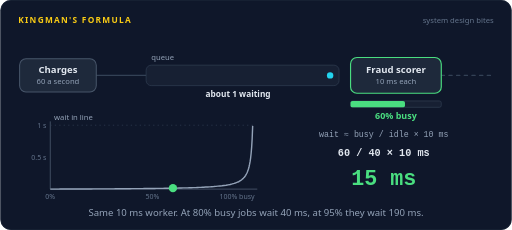
t = 0.00 s
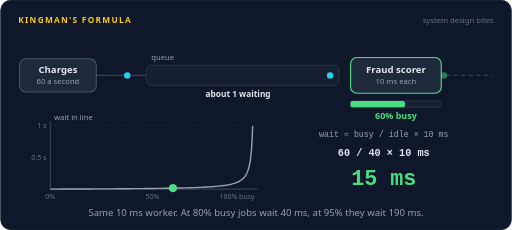
t = 1.64 s
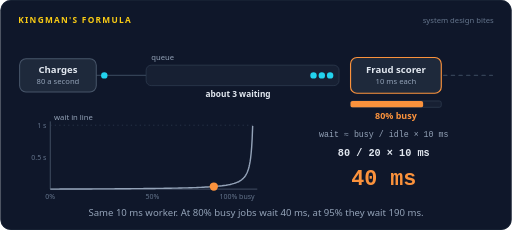
t = 3.31 s
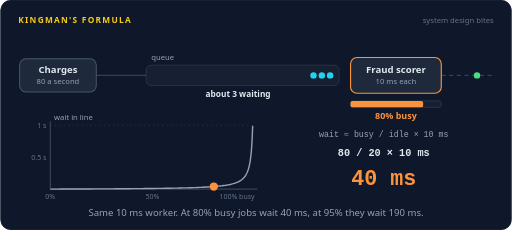
t = 5.09 s
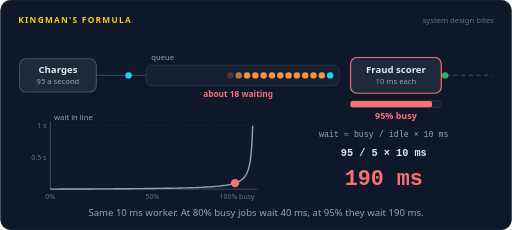
t = 6.65 s
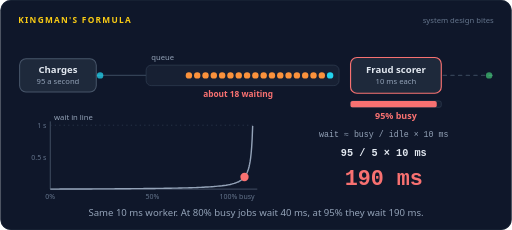
t = 8.26 s

The animated SVG that drew these frames (rendered in a browser with its animation timeline set to each time). Animation: 141 SMIL elements (animate=104,animateMotion=37); frames cover the first 8.26 s, repeats indefinitely.

<svg xmlns="http://www.w3.org/2000/svg" width="800" height="360" viewBox="0 0 800 360" role="img" aria-labelledby="title desc"><title id="title">Kingman's formula</title><desc id="desc">Charges flow into a fraud scorer that takes 10 ms each. As traffic climbs from 60 to 80, 95 and 99 a second, the scorer goes from 60% to 99% busy. The wait follows Kingman's formula, busy over idle times 10 ms: 15 ms, 40 ms, 190 ms, then almost a second, and the line grows from about 1 to 3, 18 and 98 waiting.</desc><rect width="800" height="360" rx="16" fill="#0f172a"/><rect x="0.5" y="0.5" width="799" height="359" rx="16" fill="none" stroke="#1e293b"/><text x="28" y="36" font-family="system-ui,-apple-system,'Segoe UI',Roboto,Helvetica,Arial,sans-serif" font-size="13" font-weight="700" letter-spacing="2" fill="#facc15">KINGMAN'S FORMULA</text><text x="772" y="36" font-family="system-ui,-apple-system,'Segoe UI',Roboto,Helvetica,Arial,sans-serif" font-size="12" fill="#64748b" text-anchor="end">system design bites</text><path d="M150,118 L228,118" fill="none" stroke="#334155" stroke-width="2" stroke-linecap="round" stroke-linejoin="round"></path><path d="M690,118 L770,118" fill="none" stroke="#334155" stroke-width="2" stroke-linecap="round" stroke-linejoin="round" stroke-dasharray="5 7"><animate attributeName="stroke-dashoffset" dur="18s" repeatCount="indefinite" values="0;-216"/></path><rect x="30" y="92" width="120" height="52" rx="10" fill="#1e293b" stroke="#475569" stroke-width="1.6"/><text x="90" y="114" font-family="system-ui,-apple-system,'Segoe UI',Roboto,Helvetica,Arial,sans-serif" font-size="15" font-weight="600" fill="#e2e8f0" text-anchor="middle">Charges</text><text x="90" y="132" font-family="system-ui,-apple-system,'Segoe UI',Roboto,Helvetica,Arial,sans-serif" font-size="12" font-weight="400" fill="#94a3b8" text-anchor="middle" opacity="1">60 a second<animate attributeName="opacity" dur="18s" repeatCount="indefinite" calcMode="discrete" keyTimes="0;0.1389;0.8278" values="1;0;1"/></text><text x="90" y="132" font-family="system-ui,-apple-system,'Segoe UI',Roboto,Helvetica,Arial,sans-serif" font-size="12" font-weight="400" fill="#94a3b8" text-anchor="middle" opacity="0">80 a second<animate attributeName="opacity" dur="18s" repeatCount="indefinite" calcMode="discrete" keyTimes="0;0.1389;0.3611" values="0;1;0"/></text><text x="90" y="132" font-family="system-ui,-apple-system,'Segoe UI',Roboto,Helvetica,Arial,sans-serif" font-size="12" font-weight="400" fill="#94a3b8" text-anchor="middle" opacity="0">95 a second<animate attributeName="opacity" dur="18s" repeatCount="indefinite" calcMode="discrete" keyTimes="0;0.3611;0.5833" values="0;1;0"/></text><text x="90" y="132" font-family="system-ui,-apple-system,'Segoe UI',Roboto,Helvetica,Arial,sans-serif" font-size="12" font-weight="400" fill="#94a3b8" text-anchor="middle" opacity="0">99 a second<animate attributeName="opacity" dur="18s" repeatCount="indefinite" calcMode="discrete" keyTimes="0;0.5833;0.8278" values="0;1;0"/></text><rect x="228" y="102" width="302" height="32" rx="8" fill="#172033" stroke="#334155"/><text x="236" y="94" font-family="system-ui,-apple-system,'Segoe UI',Roboto,Helvetica,Arial,sans-serif" font-size="12" font-weight="400" fill="#94a3b8" text-anchor="start">queue</text><rect x="548" y="90" width="142" height="56" rx="10" fill="#1e293b" stroke-width="1.8" stroke="#4ade80"><animate attributeName="stroke" dur="18s" repeatCount="indefinite" calcMode="discrete" keyTimes="0;0.1389;0.3611;0.5833;0.8278" values="#4ade80;#fb923c;#f87171;#f87171;#4ade80"/></rect><text x="619" y="114" font-family="system-ui,-apple-system,'Segoe UI',Roboto,Helvetica,Arial,sans-serif" font-size="15" font-weight="600" fill="#e2e8f0" text-anchor="middle">Fraud scorer</text><text x="619" y="132" font-family="system-ui,-apple-system,'Segoe UI',Roboto,Helvetica,Arial,sans-serif" font-size="12" font-weight="400" fill="#94a3b8" text-anchor="middle">10 ms each</text><rect x="548" y="158" width="142" height="10" rx="3" fill="#172033" stroke="#334155"/><rect x="548" y="158" width="85.2" height="10" rx="3" fill="#4ade80"><animate attributeName="width" dur="18s" repeatCount="indefinite" calcMode="linear" keyTimes="0;0.1111;0.1667;0.3333;0.3889;0.5556;0.6111;0.8;0.8556;1" values="85.2;85.2;113.6;113.6;134.9;134.9;140.58;140.58;85.2;85.2"/><animate attributeName="fill" dur="18s" repeatCount="indefinite" calcMode="discrete" keyTimes="0;0.1389;0.3611;0.5833;0.8278" values="#4ade80;#fb923c;#f87171;#f87171;#4ade80"/></rect><text x="619" y="186" font-family="system-ui,-apple-system,'Segoe UI',Roboto,Helvetica,Arial,sans-serif" font-size="14" font-weight="700" fill="#4ade80" text-anchor="middle" opacity="1">60% busy<animate attributeName="opacity" dur="18s" repeatCount="indefinite" calcMode="discrete" keyTimes="0;0.1389;0.8278" values="1;0;1"/></text><text x="619" y="186" font-family="system-ui,-apple-system,'Segoe UI',Roboto,Helvetica,Arial,sans-serif" font-size="14" font-weight="700" fill="#fb923c" text-anchor="middle" opacity="0">80% busy<animate attributeName="opacity" dur="18s" repeatCount="indefinite" calcMode="discrete" keyTimes="0;0.1389;0.3611" values="0;1;0"/></text><text x="619" y="186" font-family="system-ui,-apple-system,'Segoe UI',Roboto,Helvetica,Arial,sans-serif" font-size="14" font-weight="700" fill="#f87171" text-anchor="middle" opacity="0">95% busy<animate attributeName="opacity" dur="18s" repeatCount="indefinite" calcMode="discrete" keyTimes="0;0.3611;0.5833" values="0;1;0"/></text><text x="619" y="186" font-family="system-ui,-apple-system,'Segoe UI',Roboto,Helvetica,Arial,sans-serif" font-size="14" font-weight="700" fill="#f87171" text-anchor="middle" opacity="0">99% busy<animate attributeName="opacity" dur="18s" repeatCount="indefinite" calcMode="discrete" keyTimes="0;0.5833;0.8278" values="0;1;0"/></text><circle cx="516" cy="118" r="5" fill="#22d3ee"/><circle cx="503" cy="118" r="5" fill="#22d3ee" opacity="0"><animate attributeName="opacity" dur="18s" repeatCount="indefinite" calcMode="linear" keyTimes="0;0.1296;0.1363;0.8427;0.8516;1" values="0;0;1;1;0;0"/><animate attributeName="fill" dur="18s" repeatCount="indefinite" calcMode="discrete" keyTimes="0;0.3333;0.5889;0.8556" values="#22d3ee;#fb923c;#f87171;#22d3ee"/></circle><circle cx="490" cy="118" r="5" fill="#22d3ee" opacity="0"><animate attributeName="opacity" dur="18s" repeatCount="indefinite" calcMode="linear" keyTimes="0;0.1481;0.1548;0.8409;0.8498;1" values="0;0;1;1;0;0"/><animate attributeName="fill" dur="18s" repeatCount="indefinite" calcMode="discrete" keyTimes="0;0.3333;0.5889;0.8556" values="#22d3ee;#fb923c;#f87171;#22d3ee"/></circle><circle cx="477" cy="118" r="5" fill="#22d3ee" opacity="0"><animate attributeName="opacity" dur="18s" repeatCount="indefinite" calcMode="linear" keyTimes="0;0.3368;0.3435;0.8391;0.848;1" values="0;0;1;1;0;0"/><animate attributeName="fill" dur="18s" repeatCount="indefinite" calcMode="discrete" keyTimes="0;0.3333;0.5889;0.8556" values="#22d3ee;#fb923c;#f87171;#22d3ee"/></circle><circle cx="464" cy="118" r="5" fill="#22d3ee" opacity="0"><animate attributeName="opacity" dur="18s" repeatCount="indefinite" calcMode="linear" keyTimes="0;0.3403;0.3469;0.8374;0.8463;1" values="0;0;1;1;0;0"/><animate attributeName="fill" dur="18s" repeatCount="indefinite" calcMode="discrete" keyTimes="0;0.3333;0.5889;0.8556" values="#22d3ee;#fb923c;#f87171;#22d3ee"/></circle><circle cx="451" cy="118" r="5" fill="#22d3ee" opacity="0"><animate attributeName="opacity" dur="18s" repeatCount="indefinite" calcMode="linear" keyTimes="0;0.3438;0.3504;0.8356;0.8445;1" values="0;0;1;1;0;0"/><animate attributeName="fill" dur="18s" repeatCount="indefinite" calcMode="discrete" keyTimes="0;0.3333;0.5889;0.8556" values="#22d3ee;#fb923c;#f87171;#22d3ee"/></circle><circle cx="438" cy="118" r="5" fill="#22d3ee" opacity="0"><animate attributeName="opacity" dur="18s" repeatCount="indefinite" calcMode="linear" keyTimes="0;0.3472;0.3539;0.8338;0.8427;1" values="0;0;1;1;0;0"/><animate attributeName="fill" dur="18s" repeatCount="indefinite" calcMode="discrete" keyTimes="0;0.3333;0.5889;0.8556" values="#22d3ee;#fb923c;#f87171;#22d3ee"/></circle><circle cx="425" cy="118" r="5" fill="#22d3ee" opacity="0"><animate attributeName="opacity" dur="18s" repeatCount="indefinite" calcMode="linear" keyTimes="0;0.3507;0.3574;0.8321;0.841;1" values="0;0;1;1;0;0"/><animate attributeName="fill" dur="18s" repeatCount="indefinite" calcMode="discrete" keyTimes="0;0.3333;0.5889;0.8556" values="#22d3ee;#fb923c;#f87171;#22d3ee"/></circle><circle cx="412" cy="118" r="5" fill="#22d3ee" opacity="0"><animate attributeName="opacity" dur="18s" repeatCount="indefinite" calcMode="linear" keyTimes="0;0.3542;0.3608;0.8303;0.8392;1" values="0;0;1;1;0;0"/><animate attributeName="fill" dur="18s" repeatCount="indefinite" calcMode="discrete" keyTimes="0;0.3333;0.5889;0.8556" values="#22d3ee;#fb923c;#f87171;#22d3ee"/></circle><circle cx="399" cy="118" r="5" fill="#22d3ee" opacity="0"><animate attributeName="opacity" dur="18s" repeatCount="indefinite" calcMode="linear" keyTimes="0;0.3576;0.3643;0.8285;0.8374;1" values="0;0;1;1;0;0"/><animate attributeName="fill" dur="18s" repeatCount="indefinite" calcMode="discrete" keyTimes="0;0.3333;0.5889;0.8556" values="#22d3ee;#fb923c;#f87171;#22d3ee"/></circle><circle cx="386" cy="118" r="5" fill="#22d3ee" opacity="0"><animate attributeName="opacity" dur="18s" repeatCount="indefinite" calcMode="linear" keyTimes="0;0.3611;0.3678;0.8268;0.8357;1" values="0;0;1;1;0;0"/><animate attributeName="fill" dur="18s" repeatCount="indefinite" calcMode="discrete" keyTimes="0;0.3333;0.5889;0.8556" values="#22d3ee;#fb923c;#f87171;#22d3ee"/></circle><circle cx="373" cy="118" r="5" fill="#22d3ee" opacity="0"><animate attributeName="opacity" dur="18s" repeatCount="indefinite" calcMode="linear" keyTimes="0;0.3646;0.3713;0.825;0.8339;1" values="0;0;1;1;0;0"/><animate attributeName="fill" dur="18s" repeatCount="indefinite" calcMode="discrete" keyTimes="0;0.3333;0.5889;0.8556" values="#22d3ee;#fb923c;#f87171;#22d3ee"/></circle><circle cx="360" cy="118" r="5" fill="#22d3ee" opacity="0"><animate attributeName="opacity" dur="18s" repeatCount="indefinite" calcMode="linear" keyTimes="0;0.3681;0.3747;0.8232;0.8321;1" values="0;0;1;1;0;0"/><animate attributeName="fill" dur="18s" repeatCount="indefinite" calcMode="discrete" keyTimes="0;0.3333;0.5889;0.8556" values="#22d3ee;#fb923c;#f87171;#22d3ee"/></circle><circle cx="347" cy="118" r="5" fill="#22d3ee" opacity="0"><animate attributeName="opacity" dur="18s" repeatCount="indefinite" calcMode="linear" keyTimes="0;0.3715;0.3782;0.8215;0.8304;1" values="0;0;1;1;0;0"/><animate attributeName="fill" dur="18s" repeatCount="indefinite" calcMode="discrete" keyTimes="0;0.3333;0.5889;0.8556" values="#22d3ee;#fb923c;#f87171;#22d3ee"/></circle><circle cx="334" cy="118" r="5" fill="#22d3ee" opacity="0"><animate attributeName="opacity" dur="18s" repeatCount="indefinite" calcMode="linear" keyTimes="0;0.375;0.3817;0.8197;0.8286;1" values="0;0;1;1;0;0"/><animate attributeName="fill" dur="18s" repeatCount="indefinite" calcMode="discrete" keyTimes="0;0.3333;0.5889;0.8556" values="#22d3ee;#fb923c;#f87171;#22d3ee"/></circle><circle cx="321" cy="118" r="5" fill="#22d3ee" opacity="0"><animate attributeName="opacity" dur="18s" repeatCount="indefinite" calcMode="linear" keyTimes="0;0.3785;0.3851;0.8179;0.8268;1" values="0;0;1;1;0;0"/><animate attributeName="fill" dur="18s" repeatCount="indefinite" calcMode="discrete" keyTimes="0;0.3333;0.5889;0.8556" values="#22d3ee;#fb923c;#f87171;#22d3ee"/></circle><circle cx="308" cy="118" r="5" fill="#22d3ee" opacity="0"><animate attributeName="opacity" dur="18s" repeatCount="indefinite" calcMode="linear" keyTimes="0;0.3819;0.3886;0.8162;0.8251;1" values="0;0;1;1;0;0"/><animate attributeName="fill" dur="18s" repeatCount="indefinite" calcMode="discrete" keyTimes="0;0.3333;0.5889;0.8556" values="#22d3ee;#fb923c;#f87171;#22d3ee"/></circle><circle cx="295" cy="118" r="5" fill="#22d3ee" opacity="0"><animate attributeName="opacity" dur="18s" repeatCount="indefinite" calcMode="linear" keyTimes="0;0.3854;0.3921;0.8144;0.8233;1" values="0;0;1;1;0;0"/><animate attributeName="fill" dur="18s" repeatCount="indefinite" calcMode="discrete" keyTimes="0;0.3333;0.5889;0.8556" values="#22d3ee;#fb923c;#f87171;#22d3ee"/></circle><circle cx="282" cy="118" r="5" fill="#22d3ee" opacity="0"><animate attributeName="opacity" dur="18s" repeatCount="indefinite" calcMode="linear" keyTimes="0;0.5667;0.5733;0.8126;0.8215;1" values="0;0;1;1;0;0"/><animate attributeName="fill" dur="18s" repeatCount="indefinite" calcMode="discrete" keyTimes="0;0.3333;0.5889;0.8556" values="#22d3ee;#fb923c;#f87171;#22d3ee"/></circle><circle cx="269" cy="118" r="5" fill="#22d3ee" opacity="0"><animate attributeName="opacity" dur="18s" repeatCount="indefinite" calcMode="linear" keyTimes="0;0.5778;0.5844;0.8109;0.8197;1" values="0;0;1;1;0;0"/><animate attributeName="fill" dur="18s" repeatCount="indefinite" calcMode="discrete" keyTimes="0;0.3333;0.5889;0.8556" values="#22d3ee;#fb923c;#f87171;#22d3ee"/></circle><circle cx="256" cy="118" r="5" fill="#22d3ee" opacity="0"><animate attributeName="opacity" dur="18s" repeatCount="indefinite" calcMode="linear" keyTimes="0;0.5889;0.5956;0.8091;0.818;1" values="0;0;1;1;0;0"/><animate attributeName="fill" dur="18s" repeatCount="indefinite" calcMode="discrete" keyTimes="0;0.3333;0.5889;0.8556" values="#22d3ee;#fb923c;#f87171;#22d3ee"/></circle><circle cx="243" cy="118" r="5" fill="#22d3ee" opacity="0"><animate attributeName="opacity" dur="18s" repeatCount="indefinite" calcMode="linear" keyTimes="0;0.6;0.6067;0.8073;0.8162;1" values="0;0;1;1;0;0"/><animate attributeName="fill" dur="18s" repeatCount="indefinite" calcMode="discrete" keyTimes="0;0.3333;0.5889;0.8556" values="#22d3ee;#fb923c;#f87171;#22d3ee"/></circle><text x="372" y="152" font-family="system-ui,-apple-system,'Segoe UI',Roboto,Helvetica,Arial,sans-serif" font-size="13" font-weight="600" fill="#e2e8f0" text-anchor="middle" opacity="1">about 1 waiting<animate attributeName="opacity" dur="18s" repeatCount="indefinite" calcMode="discrete" keyTimes="0;0.1389;0.8278" values="1;0;1"/></text><text x="372" y="152" font-family="system-ui,-apple-system,'Segoe UI',Roboto,Helvetica,Arial,sans-serif" font-size="13" font-weight="600" fill="#e2e8f0" text-anchor="middle" opacity="0">about 3 waiting<animate attributeName="opacity" dur="18s" repeatCount="indefinite" calcMode="discrete" keyTimes="0;0.1389;0.3611" values="0;1;0"/></text><text x="372" y="152" font-family="system-ui,-apple-system,'Segoe UI',Roboto,Helvetica,Arial,sans-serif" font-size="13" font-weight="600" fill="#f87171" text-anchor="middle" opacity="0">about 18 waiting<animate attributeName="opacity" dur="18s" repeatCount="indefinite" calcMode="discrete" keyTimes="0;0.3611;0.5833" values="0;1;0"/></text><text x="372" y="152" font-family="system-ui,-apple-system,'Segoe UI',Roboto,Helvetica,Arial,sans-serif" font-size="13" font-weight="600" fill="#f87171" text-anchor="middle" opacity="0">about 98 waiting<animate attributeName="opacity" dur="18s" repeatCount="indefinite" calcMode="discrete" keyTimes="0;0.5833;0.8278" values="0;1;0"/></text><text x="236" y="152" font-family="system-ui,-apple-system,'Segoe UI',Roboto,Helvetica,Arial,sans-serif" font-size="12" font-weight="400" fill="#f87171" text-anchor="start" opacity="0">and more<animate attributeName="opacity" dur="18s" repeatCount="indefinite" calcMode="linear" keyTimes="0;0.6111;0.6244;0.7978;0.8111;1" values="0;0;1;1;0;0"/></text><g opacity="0"><animate attributeName="opacity" dur="18s" repeatCount="indefinite" calcMode="linear" keyTimes="0;0.0111;0.0151;0.046;0.05;1" values="0;0;1;1;0;0"/><animateMotion dur="18s" repeatCount="indefinite" calcMode="linear" keyPoints="0;0;1;1" keyTimes="0;0.0111;0.05;1" path="M150,118 L228,118"/><circle r="5" fill="#22d3ee"></circle></g><g opacity="0"><animate attributeName="opacity" dur="18s" repeatCount="indefinite" calcMode="linear" keyTimes="0;0.0333;0.0373;0.0682;0.0722;1" values="0;0;1;1;0;0"/><animateMotion dur="18s" repeatCount="indefinite" calcMode="linear" keyPoints="0;0;1;1" keyTimes="0;0.0333;0.0722;1" path="M690,118 L770,118"/><circle r="5" fill="#4ade80"></circle></g><g opacity="0"><animate attributeName="opacity" dur="18s" repeatCount="indefinite" calcMode="linear" keyTimes="0;0.0667;0.0707;0.1016;0.1056;1" values="0;0;1;1;0;0"/><animateMotion dur="18s" repeatCount="indefinite" calcMode="linear" keyPoints="0;0;1;1" keyTimes="0;0.0667;0.1056;1" path="M150,118 L228,118"/><circle r="5" fill="#22d3ee"></circle></g><g opacity="0"><animate attributeName="opacity" dur="18s" repeatCount="indefinite" calcMode="linear" keyTimes="0;0.0889;0.0929;0.1238;0.1278;1" values="0;0;1;1;0;0"/><animateMotion dur="18s" repeatCount="indefinite" calcMode="linear" keyPoints="0;0;1;1" keyTimes="0;0.0889;0.1278;1" path="M690,118 L770,118"/><circle r="5" fill="#4ade80"></circle></g><g opacity="0"><animate attributeName="opacity" dur="18s" repeatCount="indefinite" calcMode="linear" keyTimes="0;0.1222;0.1262;0.1571;0.1611;1" values="0;0;1;1;0;0"/><animateMotion dur="18s" repeatCount="indefinite" calcMode="linear" keyPoints="0;0;1;1" keyTimes="0;0.1222;0.1611;1" path="M150,118 L228,118"/><circle r="5" fill="#22d3ee"></circle></g><g opacity="0"><animate attributeName="opacity" dur="18s" repeatCount="indefinite" calcMode="linear" keyTimes="0;0.1444;0.1484;0.1793;0.1833;1" values="0;0;1;1;0;0"/><animateMotion dur="18s" repeatCount="indefinite" calcMode="linear" keyPoints="0;0;1;1" keyTimes="0;0.1444;0.1833;1" path="M690,118 L770,118"/><circle r="5" fill="#4ade80"></circle></g><g opacity="0"><animate attributeName="opacity" dur="18s" repeatCount="indefinite" calcMode="linear" keyTimes="0;0.1778;0.1818;0.2127;0.2167;1" values="0;0;1;1;0;0"/><animateMotion dur="18s" repeatCount="indefinite" calcMode="linear" keyPoints="0;0;1;1" keyTimes="0;0.1778;0.2167;1" path="M150,118 L228,118"/><circle r="5" fill="#22d3ee"></circle></g><g opacity="0"><animate attributeName="opacity" dur="18s" repeatCount="indefinite" calcMode="linear" keyTimes="0;0.2;0.204;0.2349;0.2389;1" values="0;0;1;1;0;0"/><animateMotion dur="18s" repeatCount="indefinite" calcMode="linear" keyPoints="0;0;1;1" keyTimes="0;0.2;0.2389;1" path="M690,118 L770,118"/><circle r="5" fill="#4ade80"></circle></g><g opacity="0"><animate attributeName="opacity" dur="18s" repeatCount="indefinite" calcMode="linear" keyTimes="0;0.2333;0.2373;0.2682;0.2722;1" values="0;0;1;1;0;0"/><animateMotion dur="18s" repeatCount="indefinite" calcMode="linear" keyPoints="0;0;1;1" keyTimes="0;0.2333;0.2722;1" path="M150,118 L228,118"/><circle r="5" fill="#22d3ee"></circle></g><g opacity="0"><animate attributeName="opacity" dur="18s" repeatCount="indefinite" calcMode="linear" keyTimes="0;0.2556;0.2596;0.2904;0.2944;1" values="0;0;1;1;0;0"/><animateMotion dur="18s" repeatCount="indefinite" calcMode="linear" keyPoints="0;0;1;1" keyTimes="0;0.2556;0.2944;1" path="M690,118 L770,118"/><circle r="5" fill="#4ade80"></circle></g><g opacity="0"><animate attributeName="opacity" dur="18s" repeatCount="indefinite" calcMode="linear" keyTimes="0;0.2889;0.2929;0.3238;0.3278;1" values="0;0;1;1;0;0"/><animateMotion dur="18s" repeatCount="indefinite" calcMode="linear" keyPoints="0;0;1;1" keyTimes="0;0.2889;0.3278;1" path="M150,118 L228,118"/><circle r="5" fill="#22d3ee"></circle></g><g opacity="0"><animate attributeName="opacity" dur="18s" repeatCount="indefinite" calcMode="linear" keyTimes="0;0.3111;0.3151;0.346;0.35;1" values="0;0;1;1;0;0"/><animateMotion dur="18s" repeatCount="indefinite" calcMode="linear" keyPoints="0;0;1;1" keyTimes="0;0.3111;0.35;1" path="M690,118 L770,118"/><circle r="5" fill="#4ade80"></circle></g><g opacity="0"><animate attributeName="opacity" dur="18s" repeatCount="indefinite" calcMode="linear" keyTimes="0;0.3444;0.3484;0.3793;0.3833;1" values="0;0;1;1;0;0"/><animateMotion dur="18s" repeatCount="indefinite" calcMode="linear" keyPoints="0;0;1;1" keyTimes="0;0.3444;0.3833;1" path="M150,118 L228,118"/><circle r="5" fill="#22d3ee"></circle></g><g opacity="0"><animate attributeName="opacity" dur="18s" repeatCount="indefinite" calcMode="linear" keyTimes="0;0.3667;0.3707;0.4016;0.4056;1" values="0;0;1;1;0;0"/><animateMotion dur="18s" repeatCount="indefinite" calcMode="linear" keyPoints="0;0;1;1" keyTimes="0;0.3667;0.4056;1" path="M690,118 L770,118"/><circle r="5" fill="#4ade80"></circle></g><g opacity="0"><animate attributeName="opacity" dur="18s" repeatCount="indefinite" calcMode="linear" keyTimes="0;0.4;0.404;0.4349;0.4389;1" values="0;0;1;1;0;0"/><animateMotion dur="18s" repeatCount="indefinite" calcMode="linear" keyPoints="0;0;1;1" keyTimes="0;0.4;0.4389;1" path="M150,118 L228,118"/><circle r="5" fill="#22d3ee"></circle></g><g opacity="0"><animate attributeName="opacity" dur="18s" repeatCount="indefinite" calcMode="linear" keyTimes="0;0.4222;0.4262;0.4571;0.4611;1" values="0;0;1;1;0;0"/><animateMotion dur="18s" repeatCount="indefinite" calcMode="linear" keyPoints="0;0;1;1" keyTimes="0;0.4222;0.4611;1" path="M690,118 L770,118"/><circle r="5" fill="#4ade80"></circle></g><g opacity="0"><animate attributeName="opacity" dur="18s" repeatCount="indefinite" calcMode="linear" keyTimes="0;0.4556;0.4596;0.4904;0.4944;1" values="0;0;1;1;0;0"/><animateMotion dur="18s" repeatCount="indefinite" calcMode="linear" keyPoints="0;0;1;1" keyTimes="0;0.4556;0.4944;1" path="M150,118 L228,118"/><circle r="5" fill="#22d3ee"></circle></g><g opacity="0"><animate attributeName="opacity" dur="18s" repeatCount="indefinite" calcMode="linear" keyTimes="0;0.4778;0.4818;0.5127;0.5167;1" values="0;0;1;1;0;0"/><animateMotion dur="18s" repeatCount="indefinite" calcMode="linear" keyPoints="0;0;1;1" keyTimes="0;0.4778;0.5167;1" path="M690,118 L770,118"/><circle r="5" fill="#4ade80"></circle></g><g opacity="0"><animate attributeName="opacity" dur="18s" repeatCount="indefinite" calcMode="linear" keyTimes="0;0.5111;0.5151;0.546;0.55;1" values="0;0;1;1;0;0"/><animateMotion dur="18s" repeatCount="indefinite" calcMode="linear" keyPoints="0;0;1;1" keyTimes="0;0.5111;0.55;1" path="M150,118 L228,118"/><circle r="5" fill="#22d3ee"></circle></g><g opacity="0"><animate attributeName="opacity" dur="18s" repeatCount="indefinite" calcMode="linear" keyTimes="0;0.5333;0.5373;0.5682;0.5722;1" values="0;0;1;1;0;0"/><animateMotion dur="18s" repeatCount="indefinite" calcMode="linear" keyPoints="0;0;1;1" keyTimes="0;0.5333;0.5722;1" path="M690,118 L770,118"/><circle r="5" fill="#4ade80"></circle></g><g opacity="0"><animate attributeName="opacity" dur="18s" repeatCount="indefinite" calcMode="linear" keyTimes="0;0.5667;0.5707;0.6016;0.6056;1" values="0;0;1;1;0;0"/><animateMotion dur="18s" repeatCount="indefinite" calcMode="linear" keyPoints="0;0;1;1" keyTimes="0;0.5667;0.6056;1" path="M150,118 L228,118"/><circle r="5" fill="#22d3ee"></circle></g><g opacity="0"><animate attributeName="opacity" dur="18s" repeatCount="indefinite" calcMode="linear" keyTimes="0;0.5889;0.5929;0.6238;0.6278;1" values="0;0;1;1;0;0"/><animateMotion dur="18s" repeatCount="indefinite" calcMode="linear" keyPoints="0;0;1;1" keyTimes="0;0.5889;0.6278;1" path="M690,118 L770,118"/><circle r="5" fill="#4ade80"></circle></g><g opacity="0"><animate attributeName="opacity" dur="18s" repeatCount="indefinite" calcMode="linear" keyTimes="0;0.6222;0.6262;0.6571;0.6611;1" values="0;0;1;1;0;0"/><animateMotion dur="18s" repeatCount="indefinite" calcMode="linear" keyPoints="0;0;1;1" keyTimes="0;0.6222;0.6611;1" path="M150,118 L228,118"/><circle r="5" fill="#22d3ee"></circle></g><g opacity="0"><animate attributeName="opacity" dur="18s" repeatCount="indefinite" calcMode="linear" keyTimes="0;0.6444;0.6484;0.6793;0.6833;1" values="0;0;1;1;0;0"/><animateMotion dur="18s" repeatCount="indefinite" calcMode="linear" keyPoints="0;0;1;1" keyTimes="0;0.6444;0.6833;1" path="M690,118 L770,118"/><circle r="5" fill="#4ade80"></circle></g><g opacity="0"><animate attributeName="opacity" dur="18s" repeatCount="indefinite" calcMode="linear" keyTimes="0;0.6778;0.6818;0.7127;0.7167;1" values="0;0;1;1;0;0"/><animateMotion dur="18s" repeatCount="indefinite" calcMode="linear" keyPoints="0;0;1;1" keyTimes="0;0.6778;0.7167;1" path="M150,118 L228,118"/><circle r="5" fill="#22d3ee"></circle></g><g opacity="0"><animate attributeName="opacity" dur="18s" repeatCount="indefinite" calcMode="linear" keyTimes="0;0.7;0.704;0.7349;0.7389;1" values="0;0;1;1;0;0"/><animateMotion dur="18s" repeatCount="indefinite" calcMode="linear" keyPoints="0;0;1;1" keyTimes="0;0.7;0.7389;1" path="M690,118 L770,118"/><circle r="5" fill="#4ade80"></circle></g><g opacity="0"><animate attributeName="opacity" dur="18s" repeatCount="indefinite" calcMode="linear" keyTimes="0;0.7333;0.7373;0.7682;0.7722;1" values="0;0;1;1;0;0"/><animateMotion dur="18s" repeatCount="indefinite" calcMode="linear" keyPoints="0;0;1;1" keyTimes="0;0.7333;0.7722;1" path="M150,118 L228,118"/><circle r="5" fill="#22d3ee"></circle></g><g opacity="0"><animate attributeName="opacity" dur="18s" repeatCount="indefinite" calcMode="linear" keyTimes="0;0.7556;0.7596;0.7904;0.7944;1" values="0;0;1;1;0;0"/><animateMotion dur="18s" repeatCount="indefinite" calcMode="linear" keyPoints="0;0;1;1" keyTimes="0;0.7556;0.7944;1" path="M690,118 L770,118"/><circle r="5" fill="#4ade80"></circle></g><g opacity="0"><animate attributeName="opacity" dur="18s" repeatCount="indefinite" calcMode="linear" keyTimes="0;0.7889;0.7929;0.8238;0.8278;1" values="0;0;1;1;0;0"/><animateMotion dur="18s" repeatCount="indefinite" calcMode="linear" keyPoints="0;0;1;1" keyTimes="0;0.7889;0.8278;1" path="M150,118 L228,118"/><circle r="5" fill="#22d3ee"></circle></g><g opacity="0"><animate attributeName="opacity" dur="18s" repeatCount="indefinite" calcMode="linear" keyTimes="0;0.8111;0.8151;0.846;0.85;1" values="0;0;1;1;0;0"/><animateMotion dur="18s" repeatCount="indefinite" calcMode="linear" keyPoints="0;0;1;1" keyTimes="0;0.8111;0.85;1" path="M690,118 L770,118"/><circle r="5" fill="#4ade80"></circle></g><g opacity="0"><animate attributeName="opacity" dur="18s" repeatCount="indefinite" calcMode="linear" keyTimes="0;0.8444;0.8484;0.8793;0.8833;1" values="0;0;1;1;0;0"/><animateMotion dur="18s" repeatCount="indefinite" calcMode="linear" keyPoints="0;0;1;1" keyTimes="0;0.8444;0.8833;1" path="M150,118 L228,118"/><circle r="5" fill="#22d3ee"></circle></g><g opacity="0"><animate attributeName="opacity" dur="18s" repeatCount="indefinite" calcMode="linear" keyTimes="0;0.8667;0.8707;0.9016;0.9056;1" values="0;0;1;1;0;0"/><animateMotion dur="18s" repeatCount="indefinite" calcMode="linear" keyPoints="0;0;1;1" keyTimes="0;0.8667;0.9056;1" path="M690,118 L770,118"/><circle r="5" fill="#4ade80"></circle></g><g opacity="0"><animate attributeName="opacity" dur="18s" repeatCount="indefinite" calcMode="linear" keyTimes="0;0.9;0.904;0.9349;0.9389;1" values="0;0;1;1;0;0"/><animateMotion dur="18s" repeatCount="indefinite" calcMode="linear" keyPoints="0;0;1;1" keyTimes="0;0.9;0.9389;1" path="M150,118 L228,118"/><circle r="5" fill="#22d3ee"></circle></g><g opacity="0"><animate attributeName="opacity" dur="18s" repeatCount="indefinite" calcMode="linear" keyTimes="0;0.9222;0.9262;0.9571;0.9611;1" values="0;0;1;1;0;0"/><animateMotion dur="18s" repeatCount="indefinite" calcMode="linear" keyPoints="0;0;1;1" keyTimes="0;0.9222;0.9611;1" path="M690,118 L770,118"/><circle r="5" fill="#4ade80"></circle></g><g opacity="0"><animate attributeName="opacity" dur="18s" repeatCount="indefinite" calcMode="linear" keyTimes="0;0.9556;0.9596;0.9904;0.9944;1" values="0;0;1;1;0;0"/><animateMotion dur="18s" repeatCount="indefinite" calcMode="linear" keyPoints="0;0;1;1" keyTimes="0;0.9556;0.9944;1" path="M150,118 L228,118"/><circle r="5" fill="#22d3ee"></circle></g><g opacity="0"><animate attributeName="opacity" dur="18s" repeatCount="indefinite" calcMode="linear" keyTimes="0;0.9778;0.9818;0.996;1;1" values="0;0;1;1;0;0"/><animateMotion dur="18s" repeatCount="indefinite" calcMode="linear" keyPoints="0;0;1;1" keyTimes="0;0.9778;1;1" path="M690,118 L770,118"/><circle r="5" fill="#4ade80"></circle></g><path d="M78,190 L78,296 L402,296" fill="none" stroke="#475569" stroke-width="1.4"/><text x="72" y="200" font-family="system-ui,-apple-system,'Segoe UI',Roboto,Helvetica,Arial,sans-serif" font-size="11" font-weight="400" fill="#64748b" text-anchor="end">1 s</text><text x="72" y="250" font-family="system-ui,-apple-system,'Segoe UI',Roboto,Helvetica,Arial,sans-serif" font-size="11" font-weight="400" fill="#64748b" text-anchor="end">0.5 s</text><path d="M78,196 L398,196" stroke="#334155" stroke-dasharray="2 5"/><text x="84" y="188" font-family="system-ui,-apple-system,'Segoe UI',Roboto,Helvetica,Arial,sans-serif" font-size="12" font-weight="400" fill="#94a3b8" text-anchor="start">wait in line</text><text x="78" y="311" font-family="system-ui,-apple-system,'Segoe UI',Roboto,Helvetica,Arial,sans-serif" font-size="11" font-weight="400" fill="#64748b" text-anchor="middle">0%</text><text x="238" y="311" font-family="system-ui,-apple-system,'Segoe UI',Roboto,Helvetica,Arial,sans-serif" font-size="11" font-weight="400" fill="#64748b" text-anchor="middle">50%</text><text x="398" y="311" font-family="system-ui,-apple-system,'Segoe UI',Roboto,Helvetica,Arial,sans-serif" font-size="11" font-weight="400" fill="#64748b" text-anchor="end">100% busy</text><path d="M78.0,296.0 L81.2,296.0 L84.4,296.0 L87.6,296.0 L90.8,296.0 L94.0,295.9 L97.2,295.9 L100.4,295.9 L103.6,295.9 L106.8,295.9 L110.0,295.9 L113.2,295.9 L116.4,295.9 L119.6,295.9 L122.8,295.8 L126.0,295.8 L129.2,295.8 L132.4,295.8 L135.6,295.8 L138.8,295.8 L142.0,295.8 L145.2,295.7 L148.4,295.7 L151.6,295.7 L154.8,295.7 L158.0,295.7 L161.2,295.6 L164.4,295.6 L167.6,295.6 L170.8,295.6 L174.0,295.6 L177.2,295.6 L180.4,295.5 L183.6,295.5 L186.8,295.5 L190.0,295.5 L193.2,295.4 L196.4,295.4 L199.6,295.4 L202.8,295.4 L206.0,295.3 L209.2,295.3 L212.4,295.3 L215.6,295.2 L218.8,295.2 L222.0,295.2 L225.2,295.1 L228.4,295.1 L231.6,295.1 L234.8,295.0 L238.0,295.0 L241.2,295.0 L244.4,294.9 L247.6,294.9 L250.8,294.8 L254.0,294.8 L257.2,294.7 L260.4,294.7 L263.6,294.6 L266.8,294.6 L270.0,294.5 L273.2,294.4 L276.4,294.4 L279.6,294.3 L282.8,294.2 L286.0,294.1 L289.2,294.1 L292.4,294.0 L295.6,293.9 L298.8,293.8 L302.0,293.7 L305.2,293.6 L308.4,293.4 L311.6,293.3 L314.8,293.2 L318.0,293.0 L321.2,292.8 L324.4,292.7 L327.6,292.5 L330.8,292.2 L334.0,292.0 L337.2,291.7 L340.4,291.4 L343.6,291.1 L346.8,290.8 L350.0,290.3 L353.2,289.9 L356.4,289.3 L359.6,288.7 L362.8,287.9 L366.0,287.0 L366.8,286.7 L367.6,286.5 L368.4,286.2 L369.2,285.9 L370.0,285.6 L370.8,285.2 L371.6,284.9 L372.4,284.5 L373.2,284.1 L374.0,283.7 L374.8,283.2 L375.6,282.7 L376.4,282.2 L377.2,281.6 L378.0,281.0 L378.8,280.3 L379.6,279.6 L380.4,278.8 L381.2,278.0 L382.0,277.0 L382.8,275.9 L383.6,274.8 L384.4,273.5 L385.2,272.0 L386.0,270.3 L386.8,268.4 L387.6,266.2 L388.4,263.7 L389.2,260.6 L390.0,257.0 L390.8,252.6 L391.6,247.0 L392.4,239.9 L393.2,230.3 L394.0,217.0 L394.8,197.0" fill="none" stroke="#94a3b8" stroke-width="2.2" stroke-linejoin="round"/><circle r="6.5" fill="#4ade80"><animate attributeName="fill" dur="18s" repeatCount="indefinite" calcMode="discrete" keyTimes="0;0.1389;0.3611;0.5833;0.8278" values="#4ade80;#fb923c;#f87171;#f87171;#4ade80"/><animateMotion dur="18s" repeatCount="indefinite" calcMode="linear" keyPoints="0.4927;0.4927;0.6571;0.6571;0.7896;0.7896;1;1;0.4927;0.4927" keyTimes="0;0.1111;0.1667;0.3333;0.3889;0.5556;0.6111;0.8;0.8556;1" path="M78.0,296.0 L81.2,296.0 L84.4,296.0 L87.6,296.0 L90.8,296.0 L94.0,295.9 L97.2,295.9 L100.4,295.9 L103.6,295.9 L106.8,295.9 L110.0,295.9 L113.2,295.9 L116.4,295.9 L119.6,295.9 L122.8,295.8 L126.0,295.8 L129.2,295.8 L132.4,295.8 L135.6,295.8 L138.8,295.8 L142.0,295.8 L145.2,295.7 L148.4,295.7 L151.6,295.7 L154.8,295.7 L158.0,295.7 L161.2,295.6 L164.4,295.6 L167.6,295.6 L170.8,295.6 L174.0,295.6 L177.2,295.6 L180.4,295.5 L183.6,295.5 L186.8,295.5 L190.0,295.5 L193.2,295.4 L196.4,295.4 L199.6,295.4 L202.8,295.4 L206.0,295.3 L209.2,295.3 L212.4,295.3 L215.6,295.2 L218.8,295.2 L222.0,295.2 L225.2,295.1 L228.4,295.1 L231.6,295.1 L234.8,295.0 L238.0,295.0 L241.2,295.0 L244.4,294.9 L247.6,294.9 L250.8,294.8 L254.0,294.8 L257.2,294.7 L260.4,294.7 L263.6,294.6 L266.8,294.6 L270.0,294.5 L273.2,294.4 L276.4,294.4 L279.6,294.3 L282.8,294.2 L286.0,294.1 L289.2,294.1 L292.4,294.0 L295.6,293.9 L298.8,293.8 L302.0,293.7 L305.2,293.6 L308.4,293.4 L311.6,293.3 L314.8,293.2 L318.0,293.0 L321.2,292.8 L324.4,292.7 L327.6,292.5 L330.8,292.2 L334.0,292.0 L337.2,291.7 L340.4,291.4 L343.6,291.1 L346.8,290.8 L350.0,290.3 L353.2,289.9 L356.4,289.3 L359.6,288.7 L362.8,287.9 L366.0,287.0 L366.8,286.7 L367.6,286.5 L368.4,286.2 L369.2,285.9 L370.0,285.6 L370.8,285.2 L371.6,284.9 L372.4,284.5 L373.2,284.1 L374.0,283.7 L374.8,283.2 L375.6,282.7 L376.4,282.2 L377.2,281.6 L378.0,281.0 L378.8,280.3 L379.6,279.6 L380.4,278.8 L381.2,278.0 L382.0,277.0 L382.8,275.9 L383.6,274.8 L384.4,273.5 L385.2,272.0 L386.0,270.3 L386.8,268.4 L387.6,266.2 L388.4,263.7 L389.2,260.6 L390.0,257.0 L390.8,252.6 L391.6,247.0 L392.4,239.9 L393.2,230.3 L394.0,217.0 L394.8,197.0"/></circle><text x="600" y="214" font-family="ui-monospace,SFMono-Regular,Menlo,Consolas,monospace" font-size="13" font-weight="400" fill="#94a3b8" text-anchor="middle">wait ≈ busy / idle × 10 ms</text><text x="600" y="244" font-family="ui-monospace,SFMono-Regular,Menlo,Consolas,monospace" font-size="16" font-weight="600" fill="#e2e8f0" text-anchor="middle" opacity="1">60 / 40 × 10 ms<animate attributeName="opacity" dur="18s" repeatCount="indefinite" calcMode="discrete" keyTimes="0;0.1389;0.8278" values="1;0;1"/></text><text x="600" y="244" font-family="ui-monospace,SFMono-Regular,Menlo,Consolas,monospace" font-size="16" font-weight="600" fill="#e2e8f0" text-anchor="middle" opacity="0">80 / 20 × 10 ms<animate attributeName="opacity" dur="18s" repeatCount="indefinite" calcMode="discrete" keyTimes="0;0.1389;0.3611" values="0;1;0"/></text><text x="600" y="244" font-family="ui-monospace,SFMono-Regular,Menlo,Consolas,monospace" font-size="16" font-weight="600" fill="#e2e8f0" text-anchor="middle" opacity="0">95 / 5 × 10 ms<animate attributeName="opacity" dur="18s" repeatCount="indefinite" calcMode="discrete" keyTimes="0;0.3611;0.5833" values="0;1;0"/></text><text x="600" y="244" font-family="ui-monospace,SFMono-Regular,Menlo,Consolas,monospace" font-size="16" font-weight="600" fill="#e2e8f0" text-anchor="middle" opacity="0">99 / 1 × 10 ms<animate attributeName="opacity" dur="18s" repeatCount="indefinite" calcMode="discrete" keyTimes="0;0.5833;0.8278" values="0;1;0"/></text><text x="600" y="290" font-family="ui-monospace,SFMono-Regular,Menlo,Consolas,monospace" font-size="34" font-weight="700" fill="#4ade80" text-anchor="middle" opacity="1">15 ms<animate attributeName="opacity" dur="18s" repeatCount="indefinite" calcMode="discrete" keyTimes="0;0.1389;0.8278" values="1;0;1"/></text><text x="600" y="290" font-family="ui-monospace,SFMono-Regular,Menlo,Consolas,monospace" font-size="34" font-weight="700" fill="#fb923c" text-anchor="middle" opacity="0">40 ms<animate attributeName="opacity" dur="18s" repeatCount="indefinite" calcMode="discrete" keyTimes="0;0.1389;0.3611" values="0;1;0"/></text><text x="600" y="290" font-family="ui-monospace,SFMono-Regular,Menlo,Consolas,monospace" font-size="34" font-weight="700" fill="#f87171" text-anchor="middle" opacity="0">190 ms<animate attributeName="opacity" dur="18s" repeatCount="indefinite" calcMode="discrete" keyTimes="0;0.3611;0.5833" values="0;1;0"/></text><text x="600" y="290" font-family="ui-monospace,SFMono-Regular,Menlo,Consolas,monospace" font-size="34" font-weight="700" fill="#f87171" text-anchor="middle" opacity="0">990 ms<animate attributeName="opacity" dur="18s" repeatCount="indefinite" calcMode="discrete" keyTimes="0;0.5833;0.8278" values="0;1;0"/></text><text x="400.0" y="338" font-family="system-ui,-apple-system,'Segoe UI',Roboto,Helvetica,Arial,sans-serif" font-size="15" fill="#94a3b8" text-anchor="middle">Same 10 ms worker. At 80% busy jobs wait 40 ms, at 95% they wait 190 ms.</text></svg>
